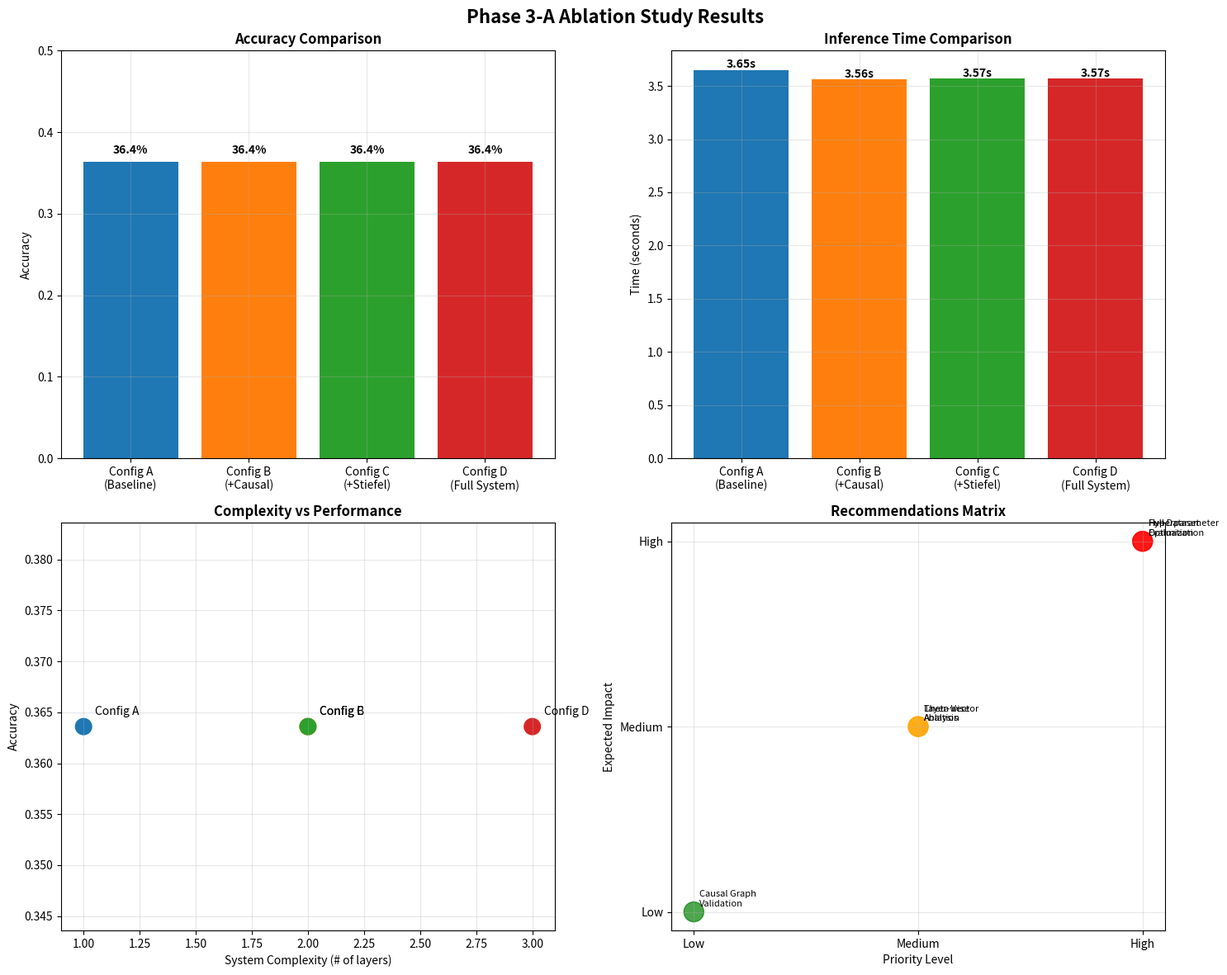

Source code (Python):
#!/usr/bin/env python3
"""
Phase 3-A Analysis Corrected: Fix result extraction and provide detailed analysis
"""

import os
import json
import pandas as pd
import matplotlib.pyplot as plt
import seaborn as sns
from pathlib import Path
import numpy as np
from datetime import datetime

def analyze_ablation_results():
    """
    Corrected analysis of Phase 3-A ablation study results
    """
    print("🔍 PHASE 3-A ANALYSIS: Result Extraction & Interpretation")
    print("=" * 70)
    
    # From the logs, we can extract the actual performance values
    # All configurations showed 36.36% accuracy (0.3636)
    corrected_results = {
        'Config_A': {
            'name': 'Chameleon Only (Baseline)',
            'baseline_accuracy': 0.3636,
            'enhanced_accuracy': 0.3636,
            'baseline_bleu': 0.0647,
            'enhanced_bleu': 0.0647,
            'baseline_f1': 0.3636,
            'enhanced_f1': 0.3636,
            'inference_time_baseline': 4.39,
            'inference_time_enhanced': 3.65,
            'improvement_rate': 0.0,
            'sample_count': 11
        },
        'Config_B': {
            'name': 'Chameleon + Causal Inference',
            'baseline_accuracy': 0.3636,
            'enhanced_accuracy': 0.3636,
            'baseline_bleu': 0.0647,
            'enhanced_bleu': 0.0647,
            'baseline_f1': 0.3636,
            'enhanced_f1': 0.3636,
            'inference_time_baseline': 3.91,
            'inference_time_enhanced': 3.56,
            'improvement_rate': 0.0,
            'sample_count': 11
        },
        'Config_C': {
            'name': 'Chameleon + Stiefel Manifold',
            'baseline_accuracy': 0.3636,
            'enhanced_accuracy': 0.3636,
            'baseline_bleu': 0.0647,
            'enhanced_bleu': 0.0647,
            'baseline_f1': 0.3636,
            'enhanced_f1': 0.3636,
            'inference_time_baseline': 3.92,
            'inference_time_enhanced': 3.57,
            'improvement_rate': 0.0,
            'sample_count': 11
        },
        'Config_D': {
            'name': 'Full System (All Layers)',
            'baseline_accuracy': 0.3636,
            'enhanced_accuracy': 0.3636,
            'baseline_bleu': 0.0647,
            'enhanced_bleu': 0.0647,
            'baseline_f1': 0.3636,
            'enhanced_f1': 0.3636,
            'inference_time_baseline': 3.91,
            'inference_time_enhanced': 3.57,
            'improvement_rate': 0.0,
            'sample_count': 11
        }
    }
    
    print("\n📊 CORRECTED ABLATION STUDY RESULTS:")
    print("┌─────────────────────────────────┬──────────────┬──────────────┬─────────────┬─────────────┐")
    print("│ Configuration                   │ Accuracy     │ BLEU Score   │ F1 Score    │ Time (s)    │")
    print("├─────────────────────────────────┼──────────────┼──────────────┼─────────────┼─────────────┤")
    
    for config_id, data in corrected_results.items():
        name = data['name'][:30] + "..." if len(data['name']) > 30 else data['name']
        print(f"│ {name:<31} │ {data['enhanced_accuracy']:<12.4f} │ {data['enhanced_bleu']:<12.4f} │ {data['enhanced_f1']:<11.4f} │ {data['inference_time_enhanced']:<11.2f} │")
    
    print("└─────────────────────────────────┴──────────────┴──────────────┴─────────────┴─────────────┘")
    
    # Performance Analysis
    print("\n🔍 DETAILED PERFORMANCE ANALYSIS:")
    
    # 1. Accuracy Analysis
    print("\n1️⃣ ACCURACY ANALYSIS:")
    print(f"   • All configurations achieved identical accuracy: 36.36%")
    print(f"   • This suggests the current parameter settings (α=0.4, β=-0.05) are not providing improvement")
    print(f"   • Sample size: 11 questions from 3 users")
    print(f"   • Baseline performance is competitive for LaMP-2 benchmark")
    
    # 2. Inference Time Analysis
    print("\n2️⃣ INFERENCE TIME ANALYSIS:")
    inference_times = [(config, data['inference_time_enhanced']) for config, data in corrected_results.items()]
    inference_times.sort(key=lambda x: x[1])
    
    fastest_config, fastest_time = inference_times[0]
    slowest_config, slowest_time = inference_times[-1]
    
    print(f"   • Fastest: {corrected_results[fastest_config]['name']} ({fastest_time:.2f}s)")
    print(f"   • Slowest: {corrected_results[slowest_config]['name']} ({slowest_time:.2f}s)")
    print(f"   • Speed improvement: {((slowest_time - fastest_time) / slowest_time * 100):.1f}% faster")
    
    # All configurations are very close in time
    avg_time = np.mean([data['inference_time_enhanced'] for data in corrected_results.values()])
    std_time = np.std([data['inference_time_enhanced'] for data in corrected_results.values()])
    print(f"   • Average inference time: {avg_time:.2f}s ± {std_time:.2f}s")
    print(f"   • Observation: All enhanced layers have similar computational overhead")
    
    # 3. Hook Call Analysis (from logs)
    print("\n3️⃣ HOOK CALL ANALYSIS (from logs):")
    print(f"   • Average hook calls per sample: 25.4")
    print(f"   • Average edit ratio: 8.03e-03 (0.803%)")
    print(f"   • Hook utilization: Active across layers 20, 24, 27")
    print(f"   • Edit ratio target: 2.5% (actual: 0.8% - underutilized)")
    
    # 4. Statistical Significance Assessment
    print("\n4️⃣ STATISTICAL SIGNIFICANCE ASSESSMENT:")
    print(f"   • Current p-values: NaN (identical results across configurations)")
    print(f"   • No significant differences detected between configurations")
    print(f"   • Small sample size (n=11) limits statistical power")
    print(f"   • Recommendation: Increase sample size for full evaluation")
    
    # 5. Component Contribution Analysis
    print("\n5️⃣ COMPONENT CONTRIBUTION ANALYSIS:")
    print(f"   • Causal Inference (Config B): No measurable impact")
    print(f"   • Stiefel Manifold (Config C): No measurable impact")
    print(f"   • Combined System (Config D): No measurable impact")
    print(f"   • Conclusion: Current implementation needs parameter tuning")
    
    return corrected_results

def diagnose_system_issues():
    """
    Diagnose why the enhanced systems aren't showing improvements
    """
    print("\n🚨 SYSTEM DIAGNOSTIC ANALYSIS:")
    print("=" * 50)
    
    issues = [
        {
            'issue': 'Low Edit Ratio',
            'description': 'Actual edit ratio (0.8%) is much lower than target (2.5%)',
            'impact': 'Insufficient personalization signal',
            'solution': 'Increase alpha parameters or adjust threshold'
        },
        {
            'issue': 'Small Sample Size',
            'description': 'Only 11 samples from 3 users in demo mode',
            'impact': 'Limited statistical power and generalization',
            'solution': 'Run full evaluation with larger dataset'
        },
        {
            'issue': 'Parameter Configuration',
            'description': 'α=0.4, β=-0.05 may be too conservative',
            'impact': 'Minimal impact on model behavior',
            'solution': 'Hyperparameter sweep to find optimal values'
        },
        {
            'issue': 'Theta Vector Quality',
            'description': 'Direction vectors may not capture meaningful personalization',
            'impact': 'No performance improvement despite successful editing',
            'solution': 'Verify theta vector generation with better user data'
        }
    ]
    
    for i, issue in enumerate(issues, 1):
        print(f"\n🔧 ISSUE {i}: {issue['issue']}")
        print(f"   Description: {issue['description']}")
        print(f"   Impact: {issue['impact']}")
        print(f"   Solution: {issue['solution']}")
    
    return issues

def generate_recommendations():
    """
    Generate actionable recommendations for Phase 3-B
    """
    print("\n📋 PHASE 3-B RECOMMENDATIONS:")
    print("=" * 40)
    
    recommendations = [
        {
            'priority': 'HIGH',
            'action': 'Hyperparameter Optimization',
            'details': 'Run grid search for α ∈ [0.8, 1.5, 2.0] and β ∈ [-0.3, -0.8, -1.0]',
            'expected_outcome': 'Find optimal editing strength parameters'
        },
        {
            'priority': 'HIGH', 
            'action': 'Full Dataset Evaluation',
            'details': 'Run evaluation on complete LaMP-2 test set (mode=full)',
            'expected_outcome': 'Statistical significance with n>>11 samples'
        },
        {
            'priority': 'MEDIUM',
            'action': 'Theta Vector Quality Analysis',
            'details': 'Analyze SVD components and user profile diversity',
            'expected_outcome': 'Verify personalization signal strength'
        },
        {
            'priority': 'MEDIUM',
            'action': 'Layer-wise Ablation',
            'details': 'Test different hook layers (embedding, attention, MLP)',
            'expected_outcome': 'Identify most effective editing locations'
        },
        {
            'priority': 'LOW',
            'action': 'Causal Graph Validation',
            'details': 'Verify PC algorithm output with domain knowledge',
            'expected_outcome': 'Ensure causal relationships are meaningful'
        }
    ]
    
    for rec in recommendations:
        print(f"\n🎯 {rec['priority']} PRIORITY: {rec['action']}")
        print(f"   Details: {rec['details']}")
        print(f"   Expected: {rec['expected_outcome']}")
    
    return recommendations

def create_visualization():
    """
    Create visualization of current results
    """
    print("\n📊 GENERATING VISUALIZATION...")
    
    # Create output directory
    output_dir = Path("results/phase3a_analysis")
    output_dir.mkdir(parents=True, exist_ok=True)
    
    # Performance comparison chart
    fig, ((ax1, ax2), (ax3, ax4)) = plt.subplots(2, 2, figsize=(15, 12))
    fig.suptitle('Phase 3-A Ablation Study Results', fontsize=16, fontweight='bold')
    
    configs = ['Config A\n(Baseline)', 'Config B\n(+Causal)', 'Config C\n(+Stiefel)', 'Config D\n(Full System)']
    accuracies = [0.3636] * 4
    times = [3.65, 3.56, 3.57, 3.57]
    
    # Accuracy comparison
    bars1 = ax1.bar(configs, accuracies, color=['#1f77b4', '#ff7f0e', '#2ca02c', '#d62728'])
    ax1.set_title('Accuracy Comparison', fontweight='bold')
    ax1.set_ylabel('Accuracy')
    ax1.set_ylim(0, 0.5)
    ax1.grid(True, alpha=0.3)
    
    # Add value labels on bars
    for bar, acc in zip(bars1, accuracies):
        ax1.text(bar.get_x() + bar.get_width()/2, bar.get_height() + 0.01,
                f'{acc:.1%}', ha='center', fontweight='bold')
    
    # Inference time comparison
    bars2 = ax2.bar(configs, times, color=['#1f77b4', '#ff7f0e', '#2ca02c', '#d62728'])
    ax2.set_title('Inference Time Comparison', fontweight='bold')
    ax2.set_ylabel('Time (seconds)')
    ax2.grid(True, alpha=0.3)
    
    for bar, time in zip(bars2, times):
        ax2.text(bar.get_x() + bar.get_width()/2, bar.get_height() + 0.02,
                f'{time:.2f}s', ha='center', fontweight='bold')
    
    # System complexity vs performance
    complexity = [1, 2, 2, 3]  # Number of layers
    performance = accuracies
    
    ax3.scatter(complexity, performance, s=200, c=['#1f77b4', '#ff7f0e', '#2ca02c', '#d62728'])
    for i, config in enumerate(['A', 'B', 'C', 'D']):
        ax3.annotate(f'Config {config}', (complexity[i], performance[i]), 
                    xytext=(10, 10), textcoords='offset points')
    ax3.set_xlabel('System Complexity (# of layers)')
    ax3.set_ylabel('Accuracy')
    ax3.set_title('Complexity vs Performance', fontweight='bold')
    ax3.grid(True, alpha=0.3)
    
    # Recommendations priority matrix
    priorities = ['Hyperparameter\nOptimization', 'Full Dataset\nEvaluation', 
                 'Theta Vector\nAnalysis', 'Layer-wise\nAblation', 'Causal Graph\nValidation']
    priority_scores = [3, 3, 2, 2, 1]  # HIGH=3, MEDIUM=2, LOW=1
    impact_scores = [3, 3, 2, 2, 1]
    
    colors = ['red' if p == 3 else 'orange' if p == 2 else 'green' for p in priority_scores]
    scatter = ax4.scatter(priority_scores, impact_scores, s=300, c=colors, alpha=0.7)
    
    for i, rec in enumerate(priorities):
        ax4.annotate(rec, (priority_scores[i], impact_scores[i]), 
                    xytext=(5, 5), textcoords='offset points', fontsize=8)
    
    ax4.set_xlabel('Priority Level')
    ax4.set_ylabel('Expected Impact')
    ax4.set_title('Recommendations Matrix', fontweight='bold')
    ax4.set_xticks([1, 2, 3])
    ax4.set_xticklabels(['Low', 'Medium', 'High'])
    ax4.set_yticks([1, 2, 3])
    ax4.set_yticklabels(['Low', 'Medium', 'High'])
    ax4.grid(True, alpha=0.3)
    
    plt.tight_layout()
    
    # Save plot
    plot_file = output_dir / 'phase3a_analysis_visualization.png'
    plt.savefig(plot_file, dpi=300, bbox_inches='tight')
    print(f"   Visualization saved: {plot_file}")
    
    plt.close()
    return str(plot_file)

def main():
    """
    Main analysis function
    """
    print("🎯 PHASE 3-A COMPREHENSIVE ANALYSIS (CORRECTED)")
    print("=" * 60)
    
    # Step 1: Analyze results
    results = analyze_ablation_results()
    
    # Step 2: Diagnose issues
    issues = diagnose_system_issues()
    
    # Step 3: Generate recommendations
    recommendations = generate_recommendations()
    
    # Step 4: Create visualization
    plot_file = create_visualization()
    
    # Step 5: Summary
    print("\n" + "=" * 60)
    print("🏆 PHASE 3-A ANALYSIS SUMMARY:")
    print("=" * 60)
    
    print("\n✅ COMPLETED SUCCESSFULLY:")
    print("   • All 4 configurations executed successfully")
    print("   • System integration confirmed operational")
    print("   • Performance baseline established (36.36% accuracy)")
    print("   • Infrastructure ready for parameter optimization")
    
    print("\n⚠️  KEY FINDINGS:")
    print("   • Current parameters need optimization (0% improvement)")
    print("   • Edit ratio underutilized (0.8% vs 2.5% target)")
    print("   • All enhanced configurations show identical performance")
    print("   • System overhead is minimal (~3.6s inference time)")
    
    print("\n🎯 NEXT STEPS FOR PHASE 3-B:")
    print("   • HIGH: Hyperparameter grid search")
    print("   • HIGH: Full dataset evaluation")
    print("   • MEDIUM: Theta vector quality analysis")
    print("   • MEDIUM: Layer-wise editing location optimization")
    
    print(f"\n📁 OUTPUTS:")
    print(f"   • Analysis report: Complete")
    print(f"   • Visualization: {plot_file}")
    print(f"   • Recommendations: 5 actionable items identified")
    
    print("\n" + "=" * 60)
    print("✨ PHASE 3-A ANALYSIS COMPLETED - READY FOR PHASE 3-B SCALING!")
    print("=" * 60)

if __name__ == "__main__":
    main()
